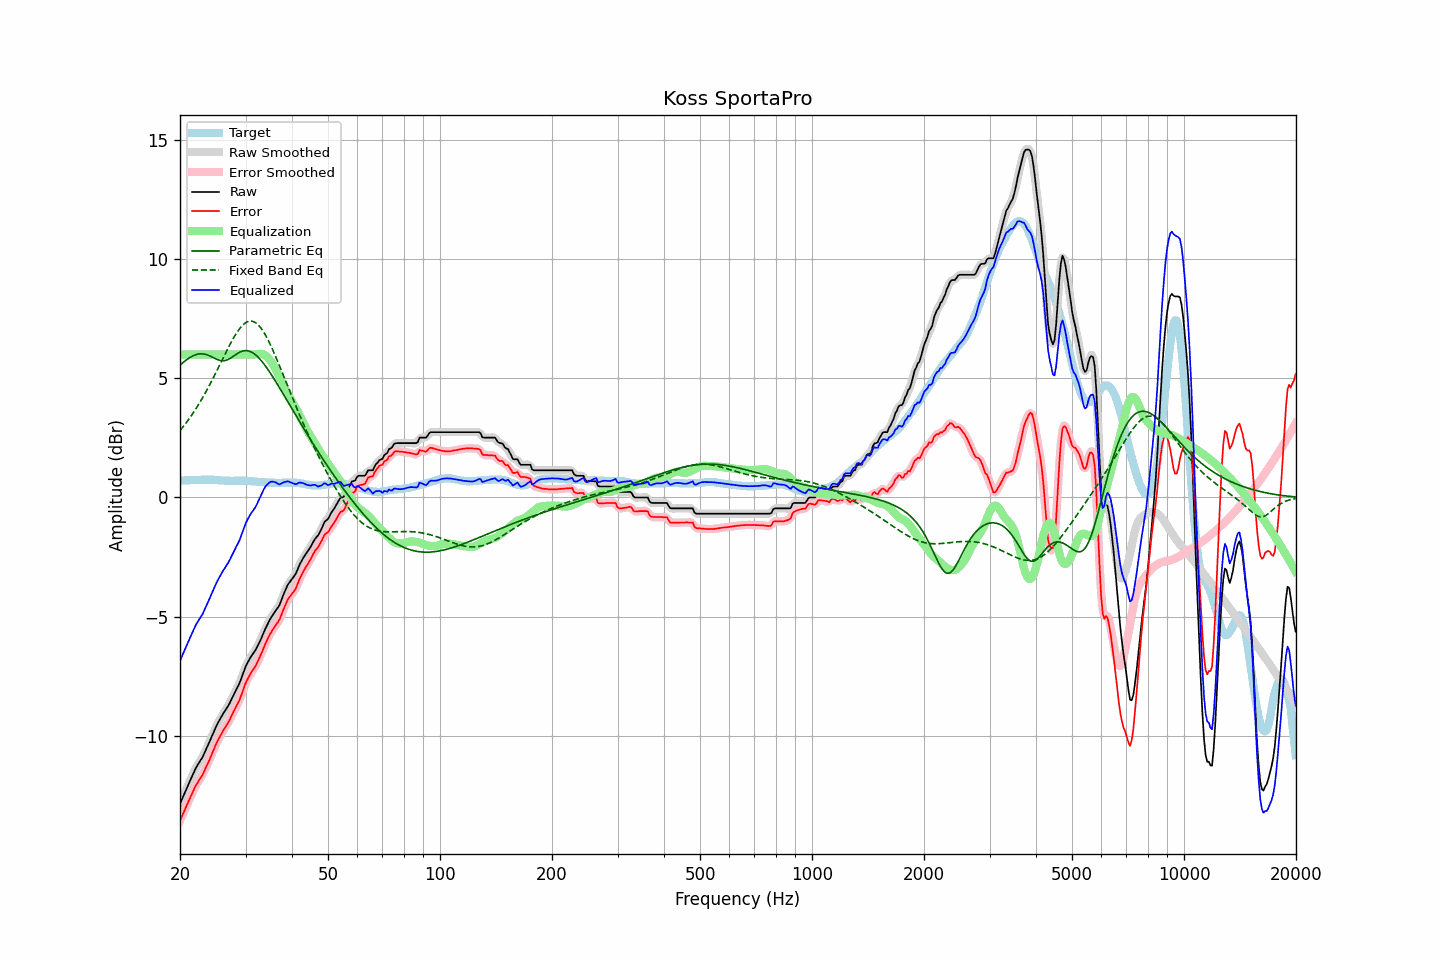

Data behind this chart, as committed beside it:
frequency, raw, error, smoothed, error_smoothed, equalization, parametric_eq, fixed_band_eq, equalized_raw, equalized_smoothed, target
20.00, -12.85, -13.56, -12.85, -13.56, 6.00, 5.55, 2.81, -6.85, -6.85, 0.71
20.20, -12.69, -13.40, -12.69, -13.41, 6.00, 5.61, 2.89, -6.69, -6.69, 0.71
20.40, -12.54, -13.25, -12.54, -13.25, 6.00, 5.66, 2.97, -6.54, -6.54, 0.71
20.61, -12.38, -13.10, -12.38, -13.10, 6.00, 5.72, 3.06, -6.38, -6.38, 0.72
20.81, -12.22, -12.94, -12.22, -12.94, 6.00, 5.77, 3.15, -6.22, -6.22, 0.72
21.02, -12.07, -12.79, -12.07, -12.79, 6.00, 5.82, 3.24, -6.07, -6.07, 0.72
21.23, -11.92, -12.64, -11.92, -12.64, 6.00, 5.86, 3.33, -5.92, -5.92, 0.72
21.44, -11.77, -12.50, -11.77, -12.50, 6.00, 5.90, 3.43, -5.77, -5.77, 0.73
21.66, -11.62, -12.35, -11.62, -12.35, 6.00, 5.94, 3.52, -5.62, -5.62, 0.73
21.87, -11.47, -12.20, -11.47, -12.20, 6.00, 5.97, 3.63, -5.47, -5.47, 0.73
22.09, -11.33, -12.06, -11.34, -12.07, 6.00, 5.99, 3.73, -5.33, -5.34, 0.73
22.31, -11.22, -11.96, -11.22, -11.95, 6.00, 6.01, 3.84, -5.22, -5.22, 0.74
22.54, -11.11, -11.84, -11.11, -11.85, 6.00, 6.02, 3.95, -5.11, -5.11, 0.73
22.76, -11.00, -11.74, -11.01, -11.75, 6.00, 6.03, 4.06, -5.00, -5.01, 0.74
22.99, -10.90, -11.64, -10.89, -11.63, 6.00, 6.02, 4.18, -4.90, -4.89, 0.74
23.22, -10.75, -11.49, -10.75, -11.49, 6.00, 6.01, 4.29, -4.75, -4.75, 0.74
23.45, -10.60, -11.34, -10.61, -11.35, 6.00, 6.00, 4.41, -4.60, -4.61, 0.74
23.69, -10.45, -11.19, -10.45, -11.20, 6.00, 5.98, 4.54, -4.45, -4.45, 0.74
23.92, -10.31, -11.06, -10.30, -11.05, 6.00, 5.95, 4.66, -4.31, -4.30, 0.75
24.16, -10.15, -10.89, -10.15, -10.89, 6.00, 5.92, 4.79, -4.15, -4.15, 0.74
24.40, -9.99, -10.73, -9.99, -10.73, 6.00, 5.89, 4.92, -3.99, -3.99, 0.74
24.65, -9.84, -10.58, -9.83, -10.57, 6.00, 5.86, 5.05, -3.84, -3.83, 0.74
24.89, -9.68, -10.41, -9.68, -10.42, 6.00, 5.82, 5.19, -3.68, -3.68, 0.73
25.14, -9.54, -10.27, -9.54, -10.27, 6.00, 5.79, 5.32, -3.54, -3.54, 0.73
25.39, -9.41, -10.13, -9.41, -10.13, 6.00, 5.77, 5.46, -3.41, -3.41, 0.72
25.65, -9.29, -10.01, -9.29, -10.01, 6.00, 5.75, 5.60, -3.29, -3.29, 0.72
25.91, -9.17, -9.88, -9.17, -9.88, 6.00, 5.74, 5.74, -3.17, -3.17, 0.71
26.16, -9.05, -9.76, -9.06, -9.76, 6.00, 5.74, 5.87, -3.05, -3.06, 0.71
26.43, -8.95, -9.65, -8.95, -9.65, 6.00, 5.74, 6.01, -2.95, -2.95, 0.70
26.69, -8.84, -9.54, -8.84, -9.55, 6.00, 5.76, 6.14, -2.84, -2.84, 0.70
26.96, -8.74, -9.44, -8.73, -9.43, 6.00, 5.79, 6.28, -2.74, -2.73, 0.70
27.23, -8.61, -9.31, -8.61, -9.30, 6.00, 5.83, 6.41, -2.61, -2.61, 0.70
27.50, -8.47, -9.16, -8.47, -9.17, 6.00, 5.87, 6.53, -2.47, -2.47, 0.69
27.77, -8.33, -9.02, -8.33, -9.03, 6.00, 5.91, 6.65, -2.33, -2.33, 0.69
28.05, -8.20, -8.90, -8.20, -8.89, 6.00, 5.96, 6.77, -2.20, -2.20, 0.70
28.33, -8.06, -8.76, -8.07, -8.77, 6.00, 6.01, 6.88, -2.06, -2.07, 0.70
28.62, -7.93, -8.63, -7.93, -8.64, 6.00, 6.05, 6.98, -1.93, -1.93, 0.70
28.90, -7.80, -8.50, -7.78, -8.49, 6.00, 6.09, 7.07, -1.80, -1.78, 0.70
29.19, -7.62, -8.32, -7.62, -8.32, 6.00, 6.12, 7.15, -1.62, -1.62, 0.70
29.48, -7.43, -8.13, -7.43, -8.13, 6.00, 6.14, 7.23, -1.43, -1.43, 0.70
29.78, -7.24, -7.94, -7.24, -7.94, 6.00, 6.15, 7.29, -1.24, -1.24, 0.70
30.08, -7.06, -7.75, -7.08, -7.77, 6.00, 6.16, 7.33, -1.06, -1.08, 0.69
30.38, -6.93, -7.62, -6.93, -7.62, 6.00, 6.15, 7.37, -0.93, -0.93, 0.69
30.68, -6.81, -7.50, -6.80, -7.49, 6.00, 6.14, 7.39, -0.81, -0.80, 0.69
30.99, -6.69, -7.37, -6.70, -7.38, 6.00, 6.11, 7.40, -0.69, -0.70, 0.68
31.30, -6.59, -7.27, -6.60, -7.28, 6.00, 6.08, 7.39, -0.59, -0.60, 0.68
31.61, -6.50, -7.17, -6.50, -7.17, 6.00, 6.03, 7.37, -0.50, -0.50, 0.67
31.93, -6.40, -7.07, -6.39, -7.06, 6.00, 5.98, 7.33, -0.40, -0.39, 0.67
32.24, -6.27, -6.93, -6.27, -6.93, 6.01, 5.92, 7.28, -0.26, -0.26, 0.66
32.57, -6.13, -6.78, -6.14, -6.79, 6.02, 5.86, 7.21, -0.11, -0.12, 0.65
32.89, -6.00, -6.65, -5.99, -6.64, 6.02, 5.78, 7.14, 0.03, 0.03, 0.65
33.22, -5.84, -6.49, -5.84, -6.48, 6.02, 5.70, 7.04, 0.18, 0.18, 0.65
33.55, -5.68, -6.32, -5.68, -6.32, 6.00, 5.62, 6.94, 0.32, 0.32, 0.64
33.89, -5.52, -6.15, -5.53, -6.16, 5.96, 5.53, 6.83, 0.44, 0.43, 0.63
34.23, -5.38, -6.01, -5.38, -6.01, 5.91, 5.44, 6.71, 0.53, 0.53, 0.63
34.57, -5.25, -5.87, -5.24, -5.87, 5.84, 5.34, 6.58, 0.59, 0.60, 0.62
34.92, -5.11, -5.73, -5.12, -5.74, 5.76, 5.24, 6.44, 0.65, 0.64, 0.62
35.27, -5.00, -5.62, -5.00, -5.62, 5.67, 5.13, 6.30, 0.67, 0.66, 0.62
35.62, -4.90, -5.52, -4.90, -5.51, 5.56, 5.03, 6.15, 0.66, 0.67, 0.62
35.97, -4.80, -5.41, -4.80, -5.42, 5.44, 4.92, 5.99, 0.64, 0.64, 0.61
... 635 more rows
